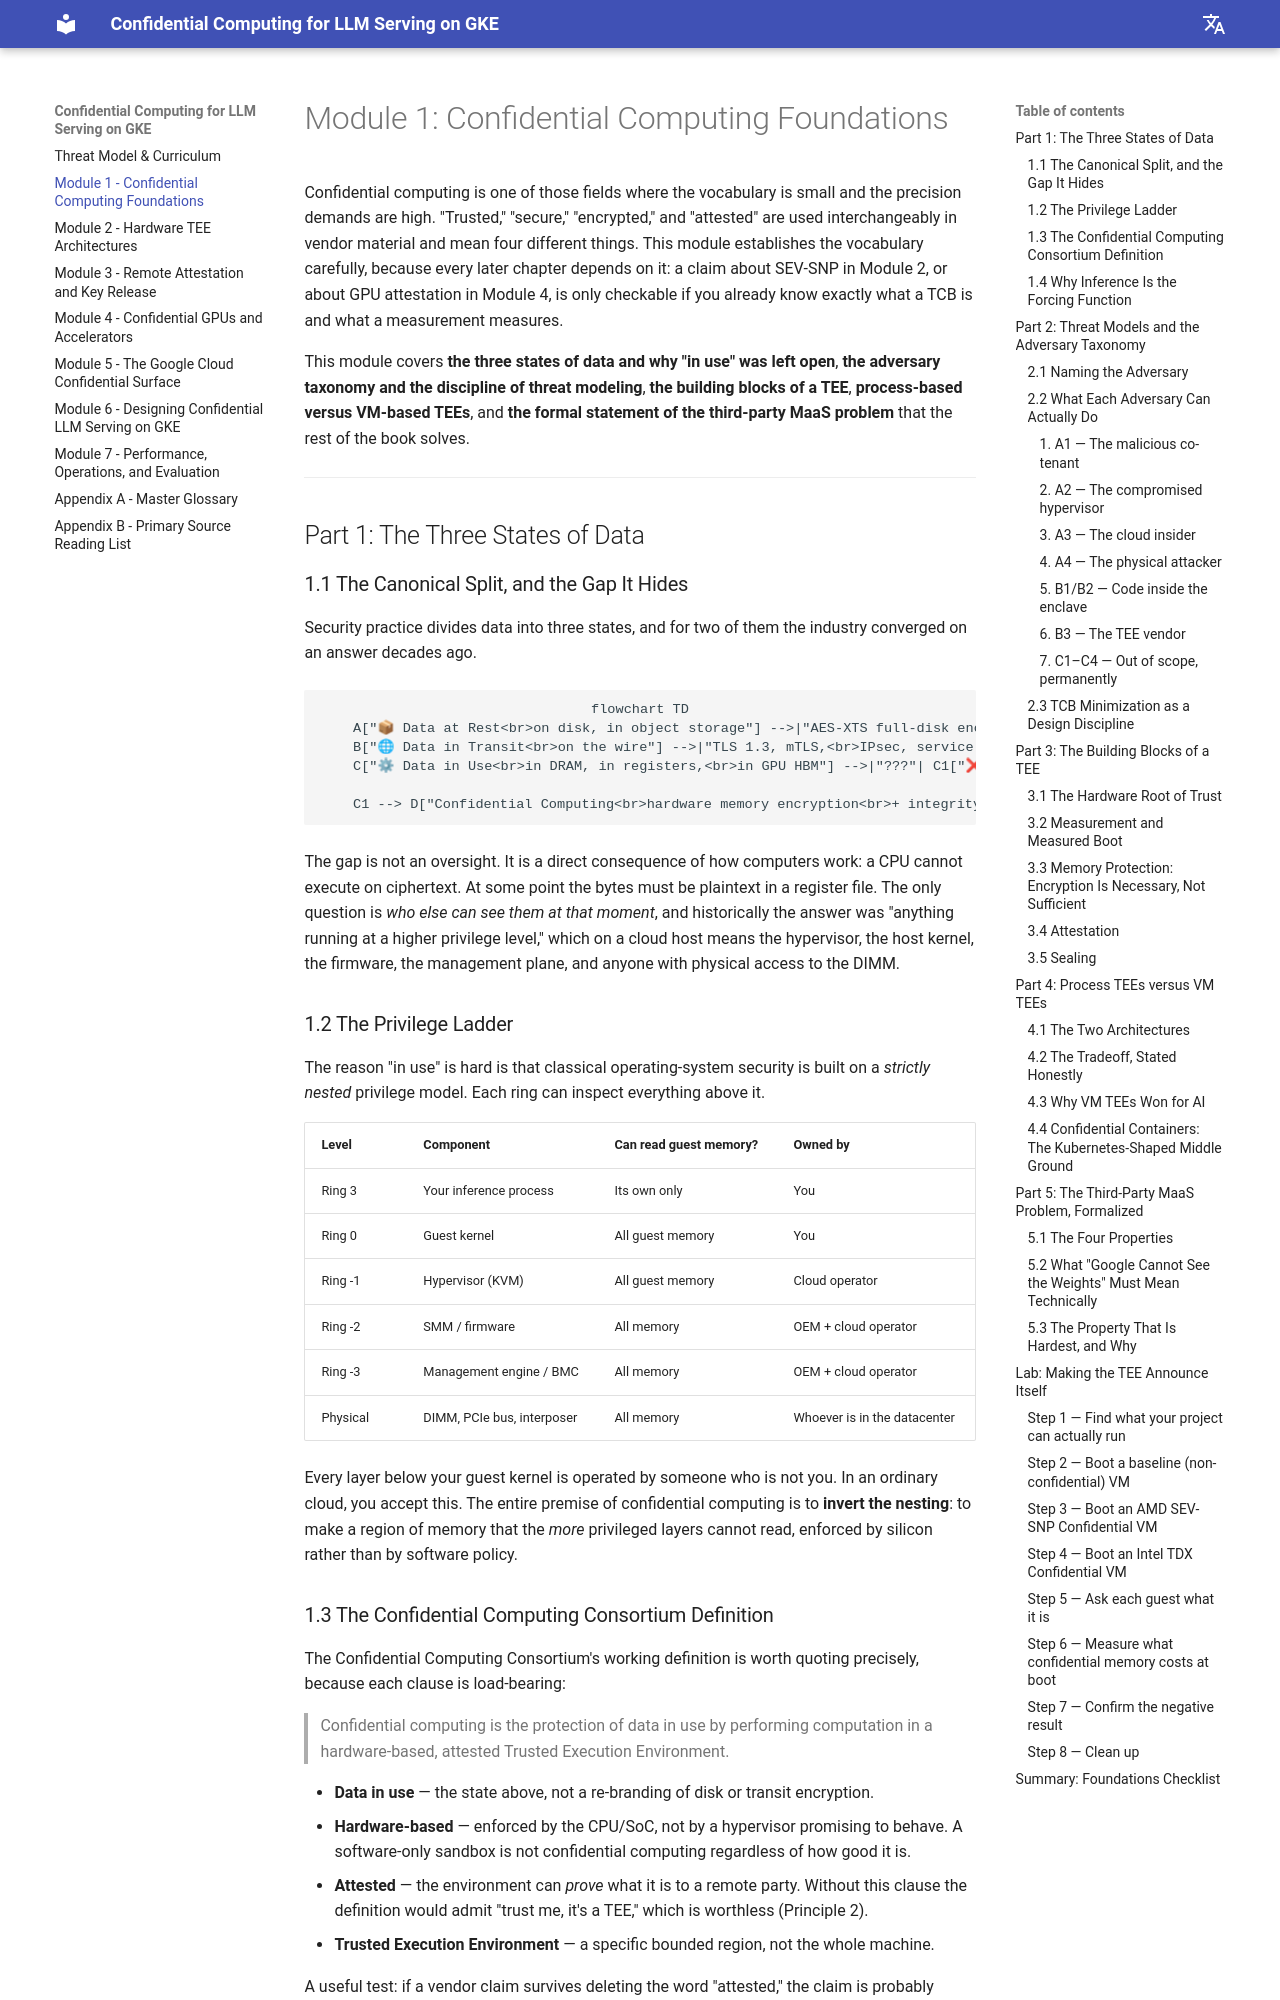

repository: Marinette101/llm-cc-in-k8s · page: 01_confidential_computing_foundations/index.html · generator: mkdocs

# Module 1: Confidential Computing Foundations

Confidential computing is one of those fields where the vocabulary is small and the precision demands are high. "Trusted," "secure," "encrypted," and "attested" are used interchangeably in vendor material and mean four different things. This module establishes the vocabulary carefully, because every later chapter depends on it: a claim about SEV-SNP in Module 2, or about GPU attestation in Module 4, is only checkable if you already know exactly what a TCB is and what a measurement measures.

This module covers **the three states of data and why "in use" was left open**, **the adversary taxonomy and the discipline of threat modeling**, **the building blocks of a TEE**, **process-based versus VM-based TEEs**, and **the formal statement of the third-party MaaS problem** that the rest of the book solves.

---

## Part 1: The Three States of Data

### 1.1 The Canonical Split, and the Gap It Hides

Security practice divides data into three states, and for two of them the industry converged on an answer decades ago.

```mermaid
flowchart TD
    A["📦 Data at Rest<br>on disk, in object storage"] -->|"AES-XTS full-disk encryption<br>CMEK, envelope encryption"| A1["✅ Solved<br>~2005"]
    B["🌐 Data in Transit<br>on the wire"] -->|"TLS 1.3, mTLS,<br>IPsec, service mesh"| B1["✅ Solved<br>~2015 at scale"]
    C["⚙ Data in Use<br>in DRAM, in registers,<br>in GPU HBM"] -->|"???"| C1["❌ The Gap<br>plaintext, addressable by<br>anything more privileged<br>than the workload"]

    C1 --> D["Confidential Computing<br>hardware memory encryption<br>+ integrity + attestation"]
```

The gap is not an oversight. It is a direct consequence of how computers work: a CPU cannot execute on ciphertext. At some point the bytes must be plaintext in a register file. The only question is *who else can see them at that moment*, and historically the answer was "anything running at a higher privilege level," which on a cloud host means the hypervisor, the host kernel, the firmware, the management plane, and anyone with physical access to the DIMM.

### 1.2 The Privilege Ladder

The reason "in use" is hard is that classical operating-system security is built on a *strictly nested* privilege model. Each ring can inspect everything above it.

| Level | Component | Can read guest memory? | Owned by |
| :--- | :--- | :--- | :--- |
| Ring 3 | Your inference process | Its own only | You |
| Ring 0 | Guest kernel | All guest memory | You |
| Ring -1 | Hypervisor (KVM) | All guest memory | Cloud operator |
| Ring -2 | SMM / firmware | All memory | OEM + cloud operator |
| Ring -3 | Management engine / BMC | All memory | OEM + cloud operator |
| Physical | DIMM, PCIe bus, interposer | All memory | Whoever is in the datacenter |

Every layer below your guest kernel is operated by someone who is not you. In an ordinary cloud, you accept this. The entire premise of confidential computing is to **invert the nesting**: to make a region of memory that the *more* privileged layers cannot read, enforced by silicon rather than by software policy.

### 1.3 The Confidential Computing Consortium Definition

The Confidential Computing Consortium's working definition is worth quoting precisely, because each clause is load-bearing:

> Confidential computing is the protection of data in use by performing computation in a hardware-based, attested Trusted Execution Environment.

- **Data in use** — the state above, not a re-branding of disk or transit encryption.
- **Hardware-based** — enforced by the CPU/SoC, not by a hypervisor promising to behave. A software-only sandbox is not confidential computing regardless of how good it is.
- **Attested** — the environment can *prove* what it is to a remote party. Without this clause the definition would admit "trust me, it's a TEE," which is worthless (Principle 2).
- **Trusted Execution Environment** — a specific bounded region, not the whole machine.

A useful test: if a vendor claim survives deleting the word "attested," the claim is probably marketing.
